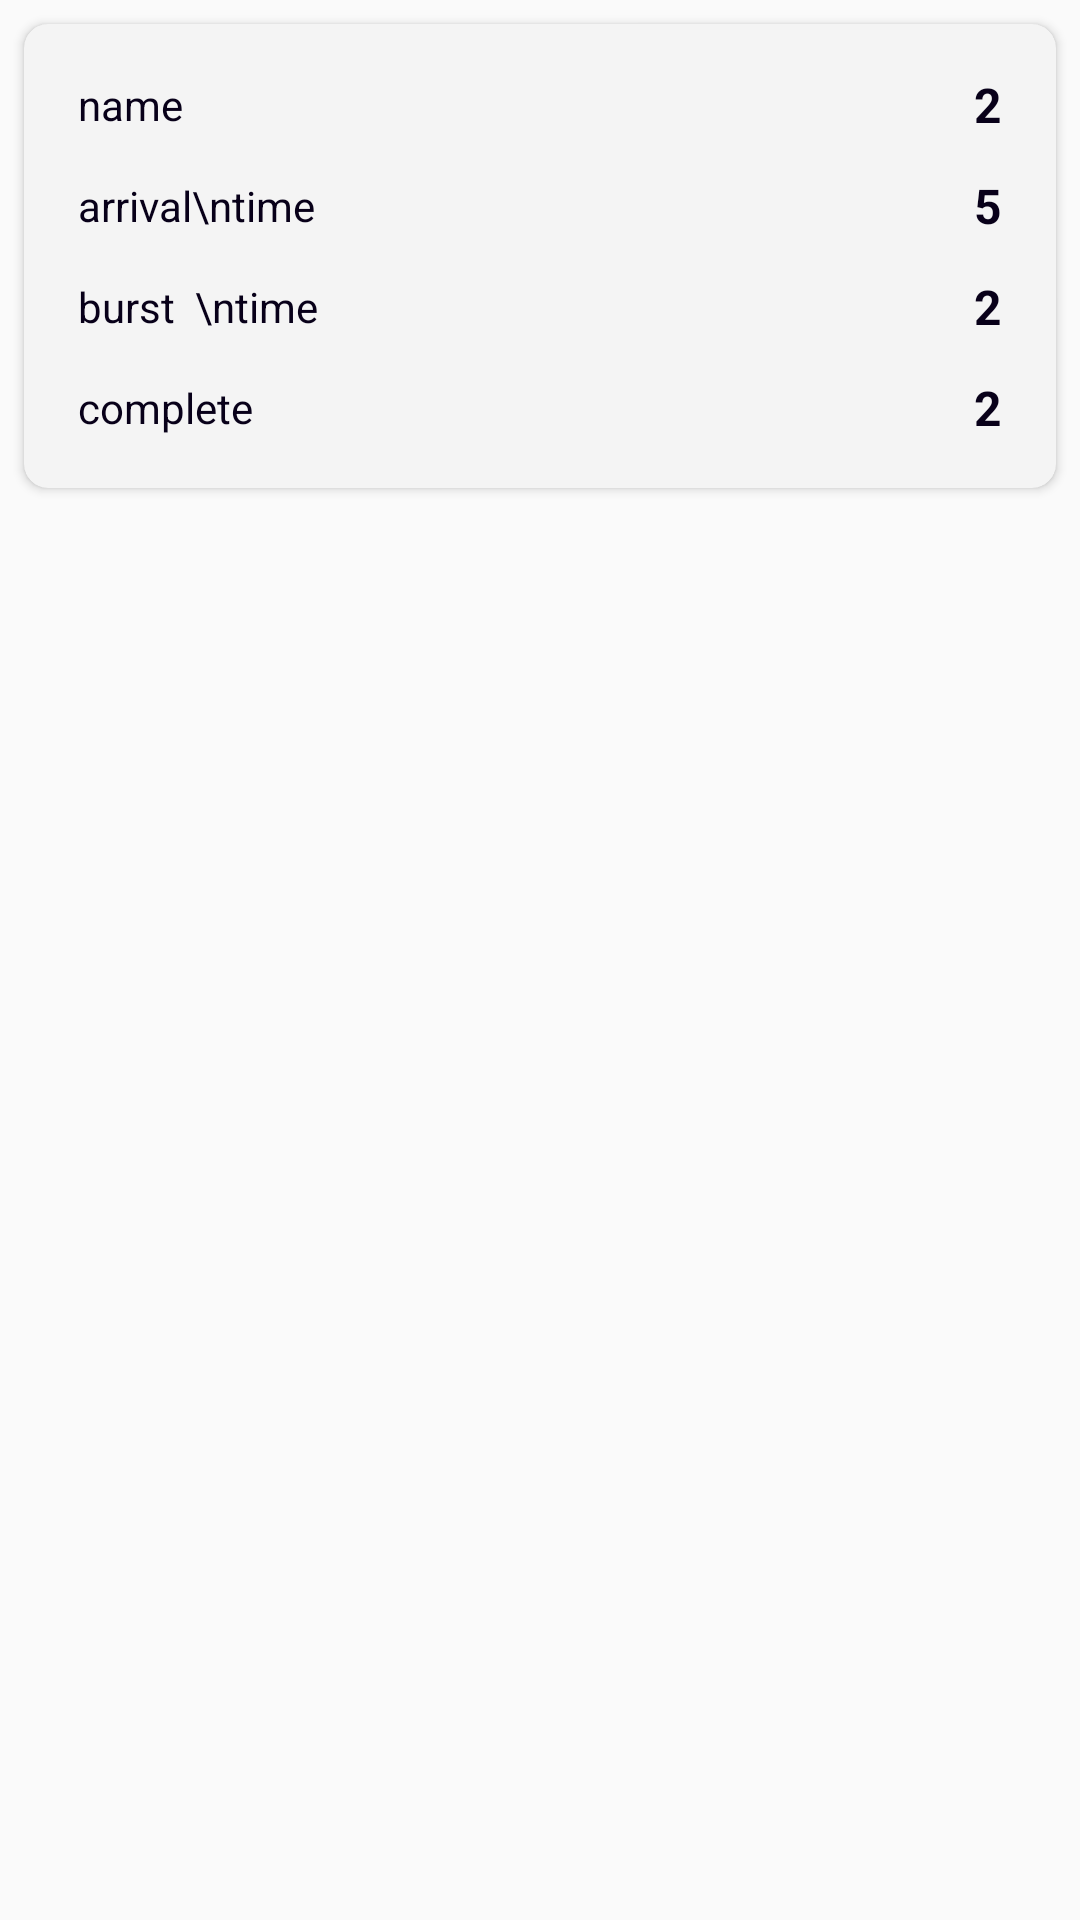

Layout XML and referenced resources for this Android screen:
<!-- AndroidManifest.xml: application theme Theme.AppCompat.Light.NoActionBar -->
<!-- res/layout/process_recycler_model.xml -->
<?xml version="1.0" encoding="utf-8"?>
<LinearLayout xmlns:android="http://schemas.android.com/apk/res/android"
        xmlns:app="http://schemas.android.com/apk/res-auto"
        android:layout_width="wrap_content"
        android:layout_height="wrap_content">

    <androidx.cardview.widget.CardView
            style="@style/cardview"
            android:layout_width="match_parent"
            android:layout_height="wrap_content"
            android:layout_margin="@dimen/cardview_margin"
            app:cardUseCompatPadding="false">

        <LinearLayout
                android:layout_width="match_parent"
                android:layout_height="wrap_content"
                android:layout_marginLeft="@dimen/text_margin"
                android:layout_marginTop="@dimen/cardview_margin"
                android:layout_marginRight="@dimen/text_margin"
                android:layout_marginBottom="@dimen/cardview_margin"
                android:orientation="vertical">

            <LinearLayout
                    android:layout_width="match_parent"
                    android:layout_height="wrap_content"
                    android:layout_marginTop="@dimen/cardview_margin"
                    android:layout_marginBottom="@dimen/cardview_margin"
                    android:gravity="center"
                    android:orientation="horizontal">

                <TextView
                        android:id="@+id/textView"
                        style="@style/title"
                        android:layout_width="match_parent"
                        android:layout_height="wrap_content"
                        android:layout_weight="1"
                        android:text="name  " />

                <TextView
                        android:id="@+id/process_tv_name"
                        style="@style/text"
                        android:layout_width="match_parent"
                        android:layout_height="wrap_content"
                        android:layout_weight="2"
                        android:gravity="right|center_vertical"
                        android:text="2" />
            </LinearLayout>

            <LinearLayout
                    android:layout_width="match_parent"
                    android:layout_height="wrap_content"
                    android:layout_marginTop="4dp"
                    android:layout_marginBottom="4dp"
                    android:gravity="center"
                    android:orientation="horizontal">

                <TextView
                        android:id="@+id/textView4"
                        style="@style/title"
                        android:layout_width="match_parent"
                        android:layout_height="wrap_content"
                        android:layout_weight="1"
                        android:text="arrival\ntime" />

                <TextView
                        android:id="@+id/process_tv_at"
                        style="@style/text"
                        android:layout_width="match_parent"
                        android:layout_height="wrap_content"
                        android:layout_weight="2"
                        android:gravity="right|center_vertical"
                        android:text="5" />
            </LinearLayout>

            <LinearLayout
                    android:layout_width="match_parent"
                    android:layout_height="wrap_content"
                    android:layout_marginTop="@dimen/cardview_margin"
                    android:layout_marginBottom="4dp"
                    android:gravity="center"
                    android:orientation="horizontal">

                <TextView
                        style="@style/title"
                        android:layout_width="match_parent"
                        android:layout_height="wrap_content"
                        android:layout_weight="1"
                        android:text="burst  \ntime" />

                <TextView
                        android:id="@+id/process_tv_bt"
                        style="@style/text"
                        android:layout_width="match_parent"
                        android:layout_height="wrap_content"
                        android:layout_weight="2"
                        android:gravity="right|center_vertical"
                        android:text="2" />
            </LinearLayout>

            <LinearLayout
                    android:layout_width="match_parent"
                    android:layout_height="match_parent"
                    android:layout_marginTop="@dimen/cardview_margin"
                    android:layout_marginBottom="@dimen/cardview_margin"
                    android:gravity="center"
                    android:orientation="horizontal">

                <TextView
                        android:id="@+id/text_complete"
                        style="@style/title"
                        android:layout_width="wrap_content"
                        android:layout_height="wrap_content"
                        android:layout_weight="1"
                        android:text="complete" />

                <TextView
                        android:id="@+id/process_tv_complete"
                        style="@style/text"
                        android:layout_width="wrap_content"
                        android:layout_height="wrap_content"
                        android:layout_marginLeft="@dimen/cardview_margin"
                        android:layout_weight="2"
                        android:gravity="right|center_vertical"
                        android:text="2" />
            </LinearLayout>

        </LinearLayout>

    </androidx.cardview.widget.CardView>

</LinearLayout>
<!-- resources referenced by this layout -->
<resources>
  <dimen name="cardview_margin">8dp</dimen>
  <dimen name="text_margin">18dp</dimen>
  <style name="cardview">
          <item name="cardBackgroundColor">@color/cardview_background</item>
          <item name="elevation">4dp</item>
          <item name="cardCornerRadius">8dp</item>
          <item name="android:layout_margin">@dimen/cardview_margin</item>
      </style>
  <style name="text">
          <item name="android:textSize">16sp</item>
          <item name="android:textStyle">bold</item>
          <item name="android:textColor">@color/textcolor</item>
          <item name="android:gravity">right</item>
      </style>
  <style name="title">
          <item name="android:textSize">14sp</item>
          <item name="android:textStyle">normal</item>
          <item name="android:textColor">@color/textcolor</item>
      </style>
  <color name="cardview_background">#F4F4F4</color>
  <color name="textcolor">#080019</color>
</resources>
